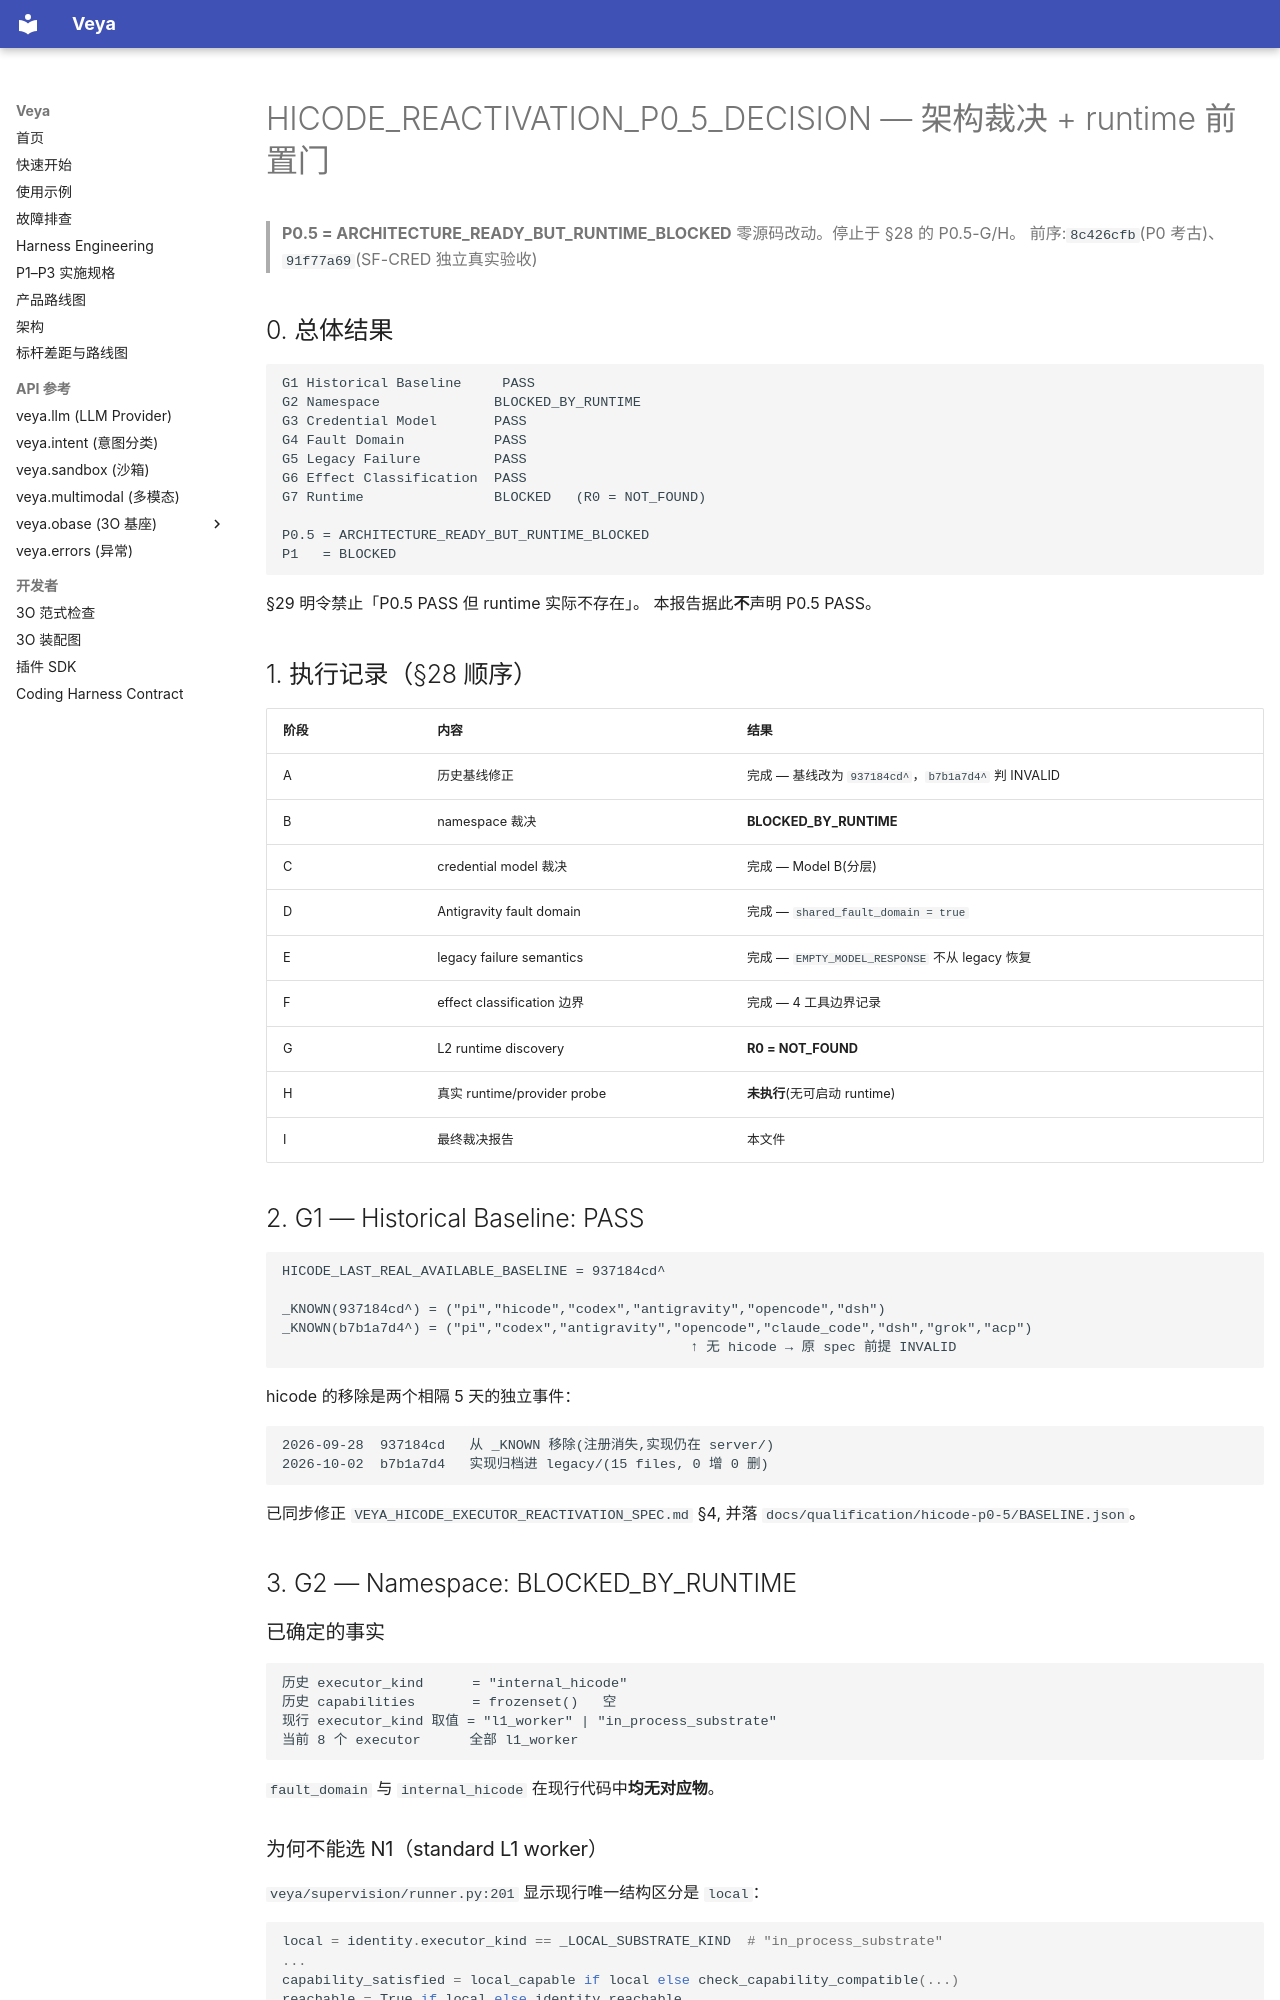

repository: soffy88/Veya · page: reports/HICODE_REACTIVATION_P0_5_DECISION/index.html · generator: mkdocs

# HICODE_REACTIVATION_P0_5_DECISION — 架构裁决 + runtime 前置门

> **P0.5 = ARCHITECTURE_READY_BUT_RUNTIME_BLOCKED**
> 零源码改动。停止于 §28 的 P0.5-G/H。
> 前序:`8c426cfb`(P0 考古)、`91f77a69`(SF-CRED 独立真实验收)

## 0. 总体结果

```text
G1 Historical Baseline     PASS
G2 Namespace              BLOCKED_BY_RUNTIME
G3 Credential Model       PASS
G4 Fault Domain           PASS
G5 Legacy Failure         PASS
G6 Effect Classification  PASS
G7 Runtime                BLOCKED   (R0 = NOT_FOUND)

P0.5 = ARCHITECTURE_READY_BUT_RUNTIME_BLOCKED
P1   = BLOCKED
```

§29 明令禁止「P0.5 PASS 但 runtime 实际不存在」。
本报告据此**不**声明 P0.5 PASS。

## 1. 执行记录（§28 顺序）

| 阶段 | 内容 | 结果 |
|---|---|---|
| A | 历史基线修正 | 完成 — 基线改为 `937184cd^`，`b7b1a7d4^` 判 INVALID |
| B | namespace 裁决 | **BLOCKED_BY_RUNTIME** |
| C | credential model 裁决 | 完成 — Model B(分层) |
| D | Antigravity fault domain | 完成 — `shared_fault_domain = true` |
| E | legacy failure semantics | 完成 — `EMPTY_MODEL_RESPONSE` 不从 legacy 恢复 |
| F | effect classification 边界 | 完成 — 4 工具边界记录 |
| G | L2 runtime discovery | **R0 = NOT_FOUND** |
| H | 真实 runtime/provider probe | **未执行**(无可启动 runtime) |
| I | 最终裁决报告 | 本文件 |

## 2. G1 — Historical Baseline: PASS

```text
HICODE_LAST_REAL_AVAILABLE_BASELINE = 937184cd^

_KNOWN(937184cd^) = ("pi","hicode","codex","antigravity","opencode","dsh")
_KNOWN(b7b1a7d4^) = ("pi","codex","antigravity","opencode","claude_code","dsh","grok","acp")
                                                  ↑ 无 hicode → 原 spec 前提 INVALID
```

hicode 的移除是两个相隔 5 天的独立事件：

```text
2026-09-28  937184cd   从 _KNOWN 移除(注册消失,实现仍在 server/)
2026-10-02  b7b1a7d4   实现归档进 legacy/(15 files, 0 增 0 删)
```

已同步修正 `VEYA_HICODE_EXECUTOR_REACTIVATION_SPEC.md` §4,
并落 `docs/qualification/hicode-p0-5/BASELINE.json`。

## 3. G2 — Namespace: BLOCKED_BY_RUNTIME

### 已确定的事实

```text
历史 executor_kind      = "internal_hicode"
历史 capabilities       = frozenset()   空
现行 executor_kind 取值 = "l1_worker" | "in_process_substrate"
当前 8 个 executor      全部 l1_worker
```

`fault_domain` 与 `internal_hicode` 在现行代码中**均无对应物**。
